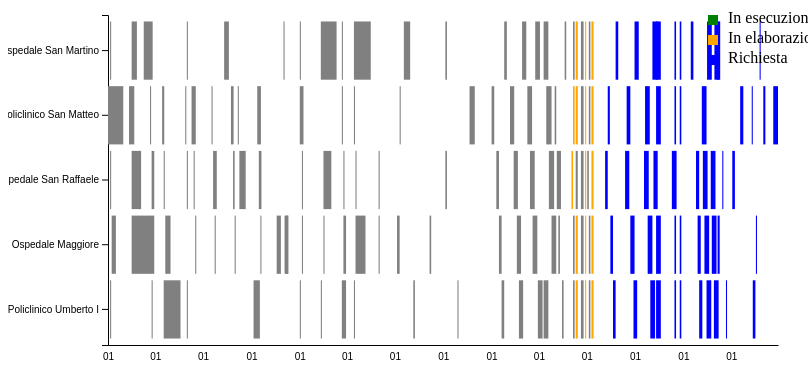
D3 v7 page, settled after 480 driven frames (8 s of simulated time); the page loaded 1 data file(s).


    var data = [];

    // Carica i dati da un file JSON
    function loadDataFromJSON() {
      d3.json("data.json").then(function(jsonData) {
        data = jsonData;
        updateGanttChart();
      }).catch(function(error) {
        console.log("Errore nel caricamento dei dati da JSON:", error);
      });
    }

   // function saveDataToJSON() {
     // var jsonData = JSON.stringify(data, null, 2);

      //var blob = new Blob([jsonData], { type: "application/json" });
      //var url = URL.createObjectURL(blob);

      //var a = document.createElement("a");
      //a.href = url;
      //a.download = "data.json";
      //a.click();

      //URL.revokeObjectURL(url);
   // }

    // Dimensioni del grafico
    var width = 800;
    var height = 400;

    // Margini del grafico
    var margin = { top: 20, right: 30, bottom: 50, left: 100 };
    var innerWidth = width - margin.left - margin.right;
    var innerHeight = height - margin.top - margin.bottom;

    // Creazione del grafico di Gantt
    var svg = d3.select("#ganttChart")
      .append("svg")
      .attr("width", width)
      .attr("height",height);

    // Crea la scala x
    var xScale = d3.scaleTime()
      .range([0, innerWidth]);

    // Crea la scala y
    var yScale = d3.scaleBand()
      .range([0, innerHeight])
      .padding(0.1);

    // Crea gli assi x e y
    var xAxis = d3.axisBottom(xScale)
      .tickFormat(d3.timeFormat("%d"))
      .tickSize(0)
      .tickPadding(8);
    var yAxis = d3.axisLeft(yScale);

    // Raggruppa il grafico all'interno dei margini
    var g = svg.append("g")
     .attr("transform", "translate(" + margin.left + "," + margin.top + ")");

    // Aggiungi l'asse x
    g.append("g")
      .attr("class", "x-axis")
      .attr("transform", "translate(0," + innerHeight + ")")
      .call(xAxis);

    // Aggiungi l'asse y
    g.append("g")
      .attr("class", "y-axis")
      .call(yAxis);

    // Aggiorna il grafico di Gantt
    function updateGanttChart() {
  // Estrai la lista dei centri trapianti organi
  var centers = data.map(function(d) { return d.center; });
  centers = Array.from(new Set(centers)); // Rimuovi i duplicati

  // Crea la scala x
  xScale.domain([
    d3.min(data, function(d) { return new Date(d.startDate); }),
    d3.max(data, function(d) { return new Date(d.endDate); })
  ]);

  // Crea la scala y
  yScale.domain(centers);

  // Aggiorna l'asse x
  svg.select(".x-axis")
    .transition()
    .duration(500)
    .call(xAxis);

  // Aggiorna l'asse y
  svg.select(".y-axis")
    .transition()
    .duration(500)
    .call(yAxis);

  // Aggiorna le barre delle attività
  var bars = g.selectAll(".bar")
    .data(data, function(d, i) { return i; });

  bars.enter()
    .append("rect")
    .attr("class", "bar")
    .merge(bars)
    .attr("x", function(d) { return xScale(new Date(d.startDate)); })
    .attr("y", function(d) { return yScale(d.center); })
    .attr("width", function(d) { return xScale(new Date(d.endDate)) - xScale(new Date(d.startDate)); })
    .attr("height", yScale.bandwidth())
    .attr("fill", function(d) { return getStatusColor(d.activity); })
    .attr("data-id", function(d, i) { return i; }); // Aggiungi l'attributo data-id con l'indice dell'attività

  bars.exit().remove();
}

  // Crea la legenda
var legend = svg.append("g")
  .attr("class", "legend")
  .attr("transform", "translate(" + (innerWidth + margin.right) + "," + margin.top + ")");

var legendData = [
  { label: "In esecuzione", color: "green" },
  { label: "In elaborazione", color: "orange" },
  { label: "Richiesta", color: "blue" }
];

var legendItem = legend.selectAll(".legend-item")
  .data(legendData)
  .enter()
  .append("g")
  .attr("class", "legend-item")
  .attr("transform", function(d, i) { return "translate(0," + (i * 20) + ")"; });

legendItem.append("rect")
  .attr("width", 10)
  .attr("height", 10)
  .attr("fill", function(d) { return d.color; });

legendItem.append("text")
  .attr("x", 20)
  .attr("y", 8)
  .text(function(d) { return d.label; });

// Aggiungi un'attività
function addTask(event) {
  event.preventDefault();

  var startDateInput = document.getElementById('startDateInput');
  var endDateInput = document.getElementById('endDateInput');
  var activitySelect = document.getElementById('activitySelect');
  var centerSelect = document.getElementById('centerSelect');
  var idInput = document.getElementById('idInput');

  var startDate = new Date(startDateInput.value);
  var endDate = new Date(endDateInput.value);

  if (startDate.getFullYear().toString().length > 4 || endDate.getFullYear().toString().length > 4) {
    alert("anno inserito non valido, inserisci solo 4 cifre");
    return; // Esce dalla funzione senza aggiungere l'attività
  }

  if (startDate > endDate) {
    alert("La data di inizio deve essere precedente alla data di fine");
    return; // Esce dalla funzione senza aggiungere l'attività
  }

  // Verifica se lo slot temporale è già occupato per il centro selezionato
  var isSlotOccupied = data.some(function(task) {
    var taskStartDate = new Date(task.startDate);
    var taskEndDate = new Date(task.endDate);

    return (
      task.center === centerSelect.value &&
      (
        (startDate >= taskStartDate && startDate <= taskEndDate) ||
        (endDate >= taskStartDate && endDate <= taskEndDate) ||
        (startDate <= taskStartDate && endDate >= taskEndDate)
      )
    );
  });

  if (isSlotOccupied) {
    alert("Slot temporale occupato per il centro selezionato");
    return; // Esce dalla funzione senza aggiungere l'attività
  }

  var task = {
    center: centerSelect.value,
    startDate: startDateInput.value,
    endDate: endDateInput.value,
    activity: activitySelect.value
  };

  var id = parseInt(idInput.value, 10);
  if (!isNaN(id) && id >= 0 && id < data.length) {
    // Modifica l'attività esistente
    data[id] = task;
  } else {
    // Aggiungi una nuova attività
    data.push(task);
  }

  // Aggiorna il grafico di Gantt
  updateGanttChart();

  // Resetta i campi di input
  startDateInput.value = '';
  endDateInput.value = '';
  idInput.value = '';

  // Salva i dati nel file JSON
  // saveDataToJSON();
}


// Modifica un'attività
function editTask() {
  var idInput = document.getElementById('idInput');
  var id = parseInt(idInput.value, 10);

  if (!isNaN(id) && id >= 0 && id < data.length) {
    var selectedTask = data[id];

    var startDateInput = document.getElementById('startDateInput');
    var endDateInput = document.getElementById('endDateInput');
    var activitySelect = document.getElementById('activitySelect');
    var centerSelect = document.getElementById('centerSelect');

    var newStartDate = new Date(startDateInput.value);
    var newEndDate = new Date(endDateInput.value);

    if (newStartDate.getFullYear().toString().length > 4 || newEndDate.getFullYear().toString().length > 4) {
      alert("anno inserito non valido, inserisci solo 4 cifre!");
      return; // Esce dalla funzione senza modificare l'attività
    }

    if (newStartDate > newEndDate) {
      alert("La data di inizio deve essere precedente alla data di fine");
      return; // Esce dalla funzione senza modificare l'attività
    }

    // Verifica se le nuove date si sovrappongono ad altre attività per il centro selezionato
    var isSlotOccupied = data.some(function(task, index) {
      if (index !== id && task.center === centerSelect.value) {
        var taskStartDate = new Date(task.startDate);
        var taskEndDate = new Date(task.endDate);

        return (
          (newStartDate >= taskStartDate && newStartDate <= taskEndDate) ||
          (newEndDate >= taskStartDate && newEndDate <= taskEndDate) ||
          (newStartDate <= taskStartDate && newEndDate >= taskEndDate)
        );
      }
      return false;
    });

    if (isSlotOccupied) {
      alert("Le nuove date si sovrappongono ad altre attività per il centro selezionato");
      return; // Esce dalla funzione senza modificare l'attività
    }

    selectedTask.startDate = startDateInput.value;
    selectedTask.endDate = endDateInput.value;
    selectedTask.activity = activitySelect.value;
    selectedTask.center = centerSelect.value;

    // Aggiorna l'attività aggiornata nell'array dei dati
    data[id] = selectedTask;

    // Aggiorna il grafico di Gantt
    updateGanttChart();

    // Resetta i campi di input
    startDateInput.value = '';
    endDateInput.value = '';
    idInput.value = '';

    // Salva i dati nel file JSON
    saveDataToJSON();
  } else {
    alert("Id non valido!");
  }
}


    // Elimina un'attività
    function deleteTask() {
      var idInput = document.getElementById('idInput');
      var id = parseInt(idInput.value, 10);

      if (!isNaN(id) && id >= 0 && id < data.length) {
        data.splice(id, 1); // Rimuovi l'attività dall'array dei dati

        // Aggiorna il grafico di Gantt
        updateGanttChart();

        // Resetta i campi di input
        idInput.value = '';

        // Salva i dati nel file JSON
        saveDataToJSON();
      } else {
        alert("Id non valido!");
      }
    }

    // Scarica i dati del grafico in un file JSON
function downloadData() {
  var jsonData = JSON.stringify(data, null, 2);

  var blob = new Blob([jsonData], { type: "application/json" });
  var url = URL.createObjectURL(blob);

  var a = document.createElement("a");
  a.href = url;
  a.download = "dati.json";
  a.click();

  URL.revokeObjectURL(url);
}


function saveDataToJSON() {
  downloadData();
}


    // Funzione per ottenere il colore dello stato dell'attività
    function getStatusColor(status) {
      // Codice per ottenere il colore in base allo stato dell'attività
      if (status === "In esecuzione") {
        return "green";
      } else if (status === "In elaborazione") {
        return "orange";
      } else if (status === "Richiesta") {
        return "blue";
      } else {
        return "gray";
      }
    }

    // Carica i dati al caricamento della pagina
    window.addEventListener('DOMContentLoaded', function() {
      loadDataFromJSON();
    });
  

### data: data.json
[
 {
  "center": "Ospedale San Martino",
  "startDate": "2021-12-01",
  "endDate": "2021-12-03",
  "activity": "Eseguita",
  "id": "0",
  "codiceFiscale": "RPPMRA70A01H502C",
  "informazioniTrapianto": "Nome del medico: Dr. Antonino Pino, Sala…"
 },
 {
  "center": "Policlinico San Matteo",
  "startDate": "2021-01-01",
  "endDate": "2021-01-30",
  "activity": "Eseguita",
  "id": "1",
  "codiceFiscale": "RPPMRA70A01H501C",
  "informazioniTrapianto": "Nome del medico: Dr. Antonino Pino, Sala…"
 },
 {
  "center": "Policlinico San Matteo",
  "startDate": "2021-02-10",
  "endDate": "2021-02-20",
  "activity": "Eseguita",
  "id": "2",
  "codiceFiscale": "MRLDFA80B02H345G",
  "informazioniTrapianto": "Nome del medico: Dr. Laura Rossi, Sala o…"
 },
 {
  "center": "Policlinico San Matteo",
  "startDate": "2021-03-22",
  "endDate": "2021-03-24",
  "activity": "Eseguita",
  "id": "3",
  "codiceFiscale": "PRTJHN92C03G467T",
  "informazioniTrapianto": "Nome del medico: Dr. Giuseppe Rossi, Sal…"
 },
 {
  "center": "Policlinico San Matteo",
  "startDate": "2021-04-14",
  "endDate": "2021-04-18",
  "activity": "Eseguita",
  "id": "4",
  "codiceFiscale": "LRKPWS85D04G874R",
  "informazioniTrapianto": "Nome del medico: Dr. Maria Bianchi, Sala…"
 },
 {
  "center": "Policlinico San Matteo",
  "startDate": "2021-05-28",
  "endDate": "2021-05-30",
  "activity": "Eseguita",
  "id": "5",
  "codiceFiscale": "VNYRDC75E05D219Q",
  "informazioniTrapianto": "Nome del medico: Dr. Stefano Conti, Sala…"
 },
 {
  "center": "Policlinico San Matteo",
  "startDate": "2021-06-09",
  "endDate": "2021-06-17",
  "activity": "Eseguita",
  "id": "6",
  "codiceFiscale": "LKJHGF69F06A123B",
  "informazioniTrapianto": "Nome del medico: Dr. Alessandro Romano, …"
 },
 {
  "center": "Policlinico San Matteo",
  "startDate": "2021-07-17",
  "endDate": "2021-07-19",
  "activity": "Eseguita",
  "id": "7",
  "codiceFiscale": "POIUYT75G07B987A",
  "informazioniTrapianto": "Nome del medico: Dr. Mario Rossi, Sala o…"
 },
 "... 173 more items"
]